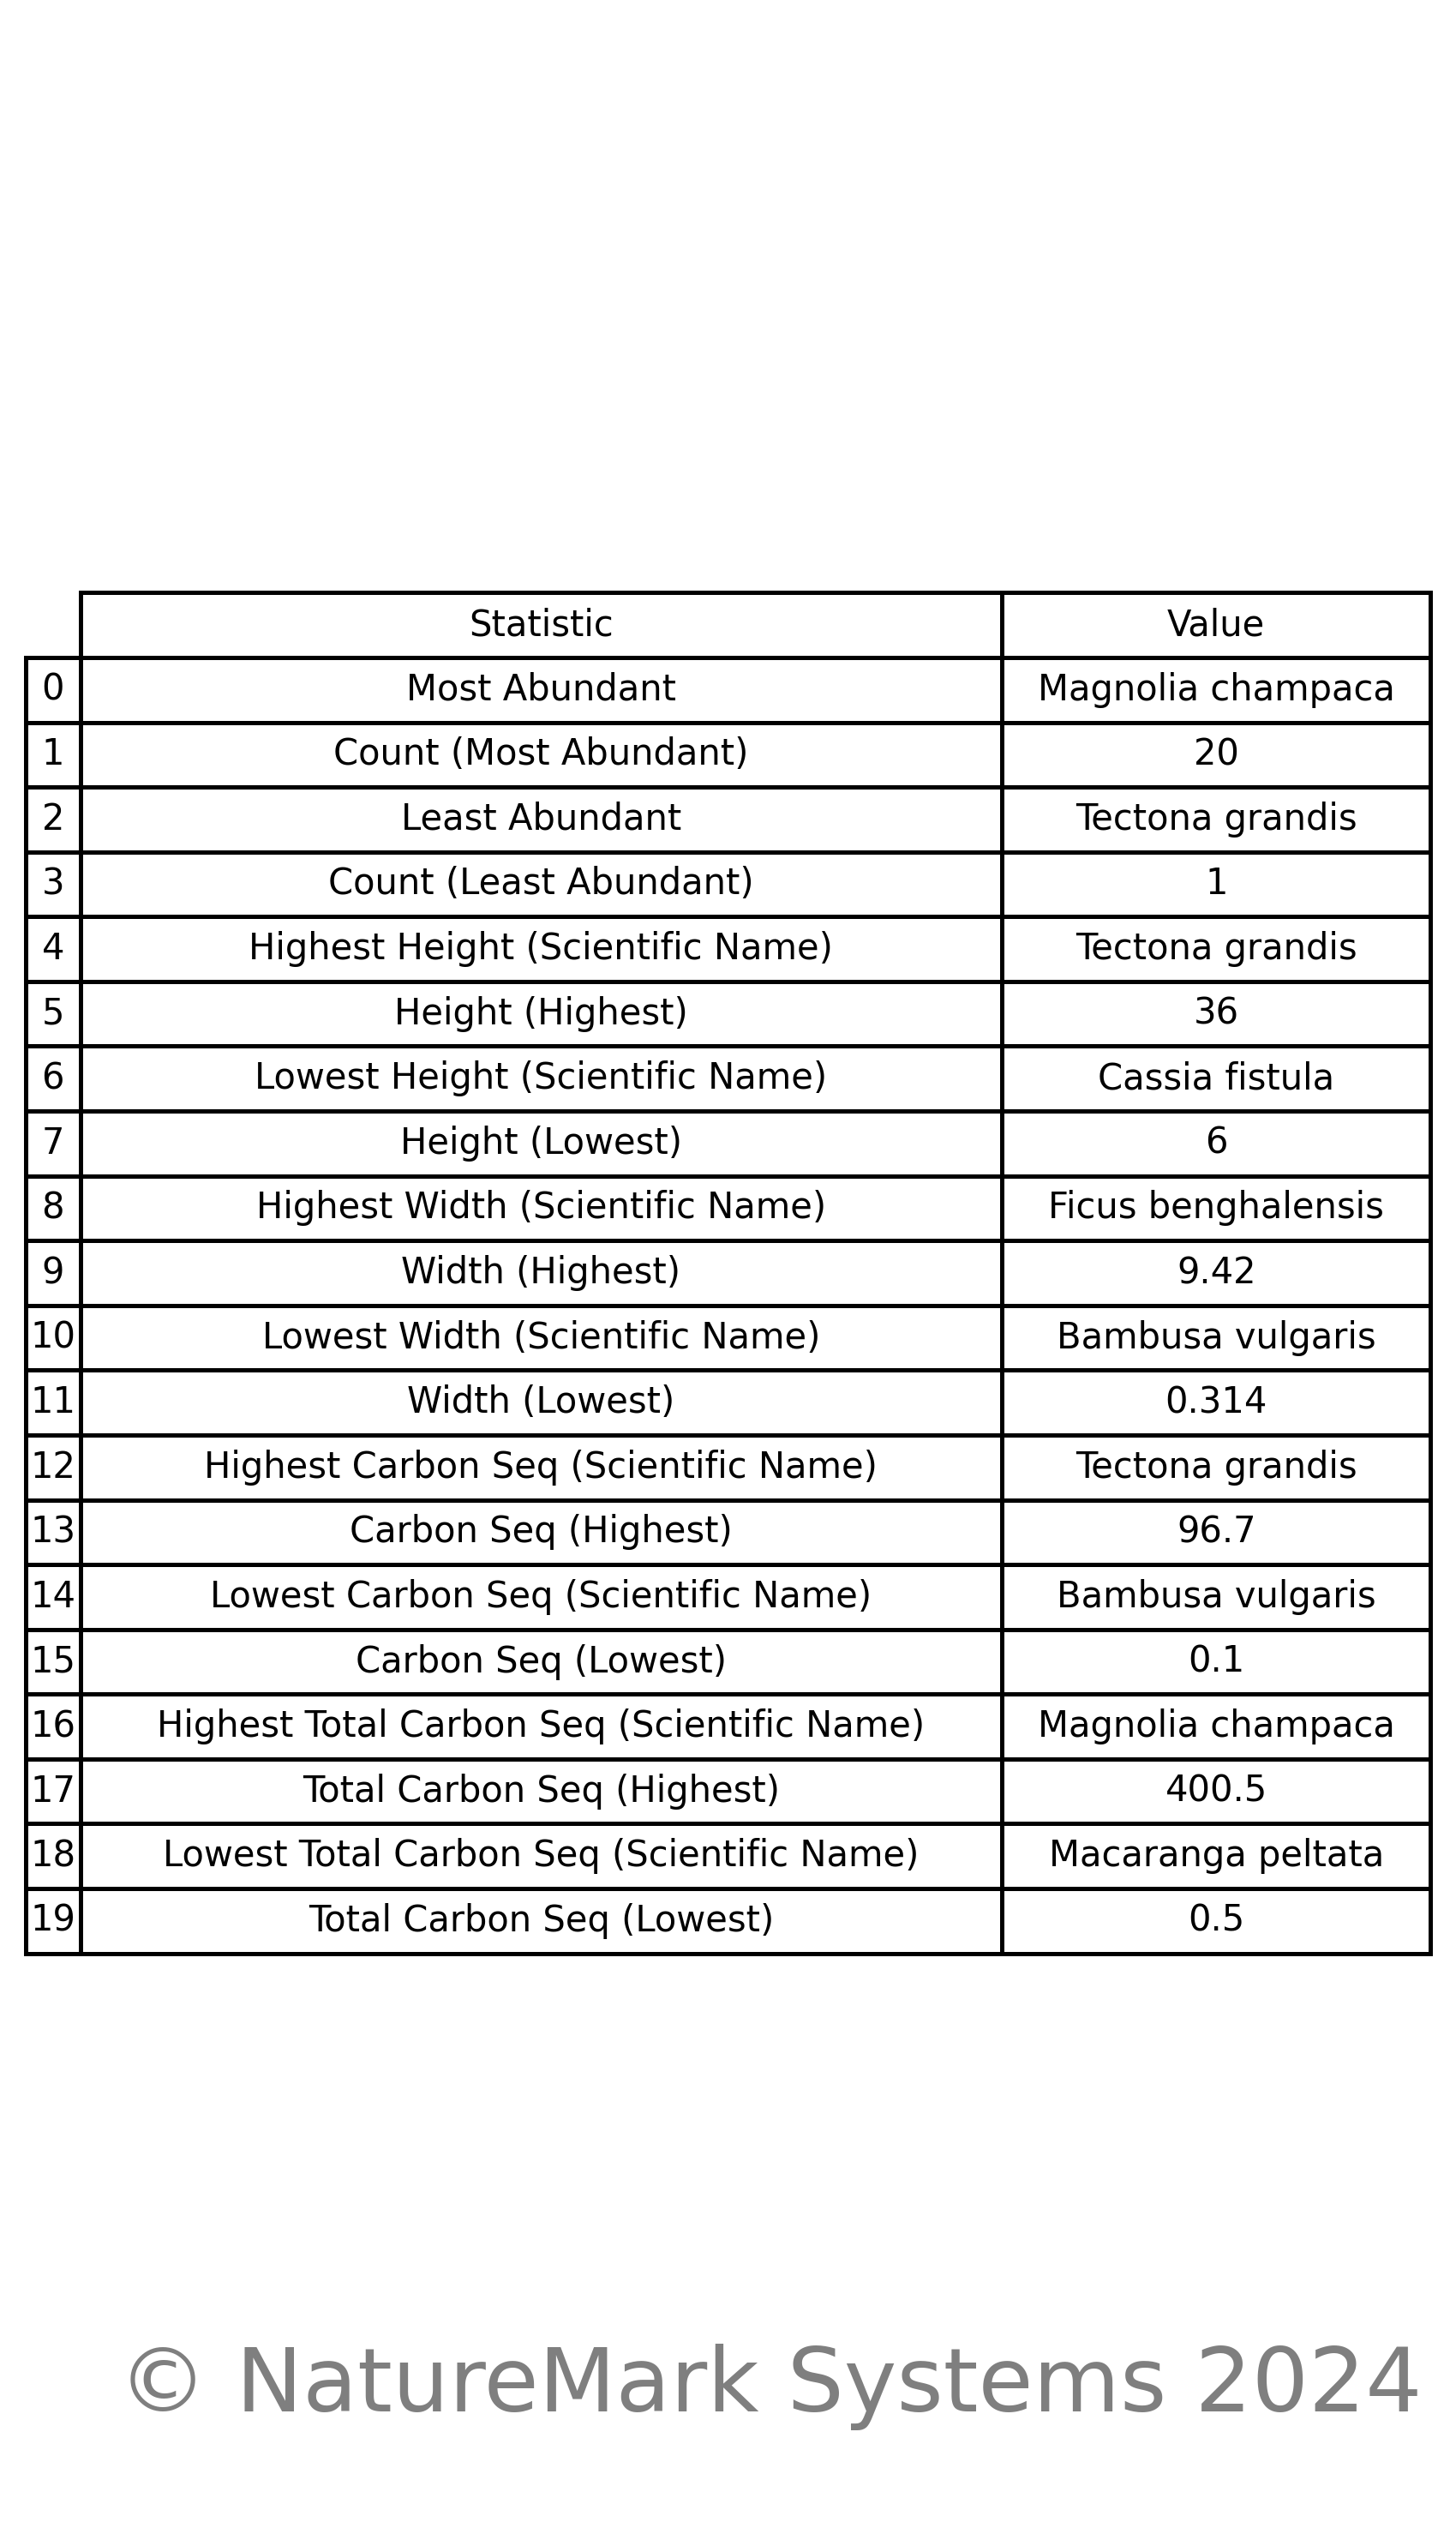

Generate this figure with Python:
import pandas as pd
import matplotlib.pyplot as plt
from pandas.plotting import table
import sys

# # Load your data
# file_path = './pyscripts/gps_test_gabgal.csv'  # Replace with the path to your CSV file
# data = pd.read_csv(file_path)

# # Calculate the most and least abundant scientific names and their counts
# value_counts = data['scientific_name'].value_counts()
# most_abundant = value_counts.idxmax()
# least_abundant = value_counts.idxmin()
# most_abundant_count = value_counts.max()
# least_abundant_count = value_counts.min()

# # Calculate the highest and lowest height for each scientific name
# highest_height = data.groupby('scientific_name')['height'].max()
# lowest_height = data.groupby('scientific_name')['height'].min()

# # Calculate the highest and lowest width for each scientific name
# highest_width = data.groupby('scientific_name')['width'].max()
# lowest_width = data.groupby('scientific_name')['width'].min()

# # Extracting the scientific names for the highest and lowest widths
# highest_width_name = highest_width.idxmax()
# lowest_width_name = lowest_width.idxmin()

# # Calculate the highest and lowest carbon sequestration for each scientific name
# highest_carbon_seq = data.groupby('scientific_name')['carbon_seq'].max()
# lowest_carbon_seq = data.groupby('scientific_name')['carbon_seq'].min()

# # Calculate the overall highest and lowest total carbon sequestration for each scientific name
# total_carbon_seq = data.groupby('scientific_name')['carbon_seq'].sum()
# highest_total_carbon_seq_name = total_carbon_seq.idxmax()
# lowest_total_carbon_seq_name = total_carbon_seq.idxmin()

# # Creating a summary table
# summary_table = pd.DataFrame({
#     "Statistic": ["Most Abundant", "Count (Most Abundant)", "Least Abundant", "Count (Least Abundant)", 
#                   "Highest Height (Scientific Name)", "Height (Highest)", "Lowest Height (Scientific Name)", "Height (Lowest)",
#                   "Highest Width (Scientific Name)", "Width (Highest)", "Lowest Width (Scientific Name)", "Width (Lowest)",
#                   "Highest Carbon Seq (Scientific Name)", "Carbon Seq (Highest)", "Lowest Carbon Seq (Scientific Name)", "Carbon Seq (Lowest)",
#                   "Highest Total Carbon Seq (Scientific Name)", "Total Carbon Seq (Highest)", "Lowest Total Carbon Seq (Scientific Name)", "Total Carbon Seq (Lowest)"],
#     "Value": [most_abundant, most_abundant_count, least_abundant, least_abundant_count,
#               highest_height.idxmax(), highest_height.max(), lowest_height.idxmin(), lowest_height.min(),
#               highest_width_name, highest_width.max(), lowest_width_name, lowest_width.min(),
#               highest_carbon_seq.idxmax(), highest_carbon_seq.max(), lowest_carbon_seq.idxmin(), lowest_carbon_seq.min(),
#               highest_total_carbon_seq_name, total_carbon_seq.max(), lowest_total_carbon_seq_name, total_carbon_seq.min()]
# })

# # Exporting the summary table as a PNG file
# fig, ax = plt.subplots(figsize=(6, 10))  # Adjust the figure size
# ax.axis('off')

# # Create and format the table
# tbl = table(ax, summary_table, loc='center', cellLoc='center', rowLoc='center')
# tbl.auto_set_font_size(False)
# tbl.set_fontsize(10)
# tbl.scale(1.2, 1.2)  # Adjust the scale
# tbl.auto_set_column_width(col=list(range(len(summary_table.columns))))  # Adjust the column width

# # Enhancing the visibility of the table borders by adjusting cell properties
# for key, cell in tbl.get_celld().items():
#     cell.set_linewidth(1.2)
#     cell.set_edgecolor('black')

# # Adjust layout
# plt.tight_layout()

# fig = plt.gcf()
# plt.text(0.95, 0.05, '©️ NatureMark Systems 2024', 
#         fontsize=25, color='black',
#         ha='right', va='bottom', alpha=0.5,
#         transform=fig.transFigure)


# # Save the figure
# plt.savefig('./pyscripts/summary_table.png', bbox_inches='tight', dpi=300)
# #plt.show()

def main(file_path):
    data = pd.read_csv(file_path)

    # Calculate the most and least abundant scientific names and their counts
    value_counts = data['scientific_name'].value_counts()
    most_abundant = value_counts.idxmax()
    least_abundant = value_counts.idxmin()
    most_abundant_count = value_counts.max()
    least_abundant_count = value_counts.min()

    # Calculate the highest and lowest height for each scientific name
    highest_height = data.groupby('scientific_name')['height'].max()
    lowest_height = data.groupby('scientific_name')['height'].min()

    # Calculate the highest and lowest width for each scientific name
    highest_width = data.groupby('scientific_name')['width'].max()
    lowest_width = data.groupby('scientific_name')['width'].min()

    # Extracting the scientific names for the highest and lowest widths
    highest_width_name = highest_width.idxmax()
    lowest_width_name = lowest_width.idxmin()

    # Calculate the highest and lowest carbon sequestration for each scientific name
    highest_carbon_seq = data.groupby('scientific_name')['carbon_seq'].max()
    lowest_carbon_seq = data.groupby('scientific_name')['carbon_seq'].min()

    # Calculate the overall highest and lowest total carbon sequestration for each scientific name
    total_carbon_seq = data.groupby('scientific_name')['carbon_seq'].sum()
    highest_total_carbon_seq_name = total_carbon_seq.idxmax()
    lowest_total_carbon_seq_name = total_carbon_seq.idxmin()

    # Creating a summary table
    summary_table = pd.DataFrame({
        "Statistic": ["Most Abundant", "Count (Most Abundant)", "Least Abundant", "Count (Least Abundant)", 
                    "Highest Height (Scientific Name)", "Height (Highest)", "Lowest Height (Scientific Name)", "Height (Lowest)",
                    "Highest Width (Scientific Name)", "Width (Highest)", "Lowest Width (Scientific Name)", "Width (Lowest)",
                    "Highest Carbon Seq (Scientific Name)", "Carbon Seq (Highest)", "Lowest Carbon Seq (Scientific Name)", "Carbon Seq (Lowest)",
                    "Highest Total Carbon Seq (Scientific Name)", "Total Carbon Seq (Highest)", "Lowest Total Carbon Seq (Scientific Name)", "Total Carbon Seq (Lowest)"],
        "Value": [most_abundant, most_abundant_count, least_abundant, least_abundant_count,
                highest_height.idxmax(), highest_height.max(), lowest_height.idxmin(), lowest_height.min(),
                highest_width_name, highest_width.max(), lowest_width_name, lowest_width.min(),
                highest_carbon_seq.idxmax(), highest_carbon_seq.max(), lowest_carbon_seq.idxmin(), lowest_carbon_seq.min(),
                highest_total_carbon_seq_name, total_carbon_seq.max(), lowest_total_carbon_seq_name, total_carbon_seq.min()]
    })

    # Exporting the summary table as a PNG file
    fig, ax = plt.subplots(figsize=(6, 10))  # Adjust the figure size
    ax.axis('off')

    # Create and format the table
    tbl = table(ax, summary_table, loc='center', cellLoc='center', rowLoc='center')
    tbl.auto_set_font_size(False)
    tbl.set_fontsize(10)
    tbl.scale(1.2, 1.2)  # Adjust the scale
    tbl.auto_set_column_width(col=list(range(len(summary_table.columns))))  # Adjust the column width

    # Enhancing the visibility of the table borders by adjusting cell properties
    for key, cell in tbl.get_celld().items():
        cell.set_linewidth(1.2)
        cell.set_edgecolor('black')

    # Adjust layout
    plt.tight_layout()

    fig = plt.gcf()
    plt.text(0.95, 0.05, '©️ NatureMark Systems 2024', 
            fontsize=25, color='black',
            ha='right', va='bottom', alpha=0.5,
            transform=fig.transFigure)


    # Save the figure
    plt.savefig('./pyscripts/summary_table.png', bbox_inches='tight', dpi=300)
    #plt.show()

if __name__ == "__main__":
    if len(sys.argv) != 2:
        print("Usage: python summary_table.py <file_path>")
        sys.exit(1)
    main(sys.argv[1])